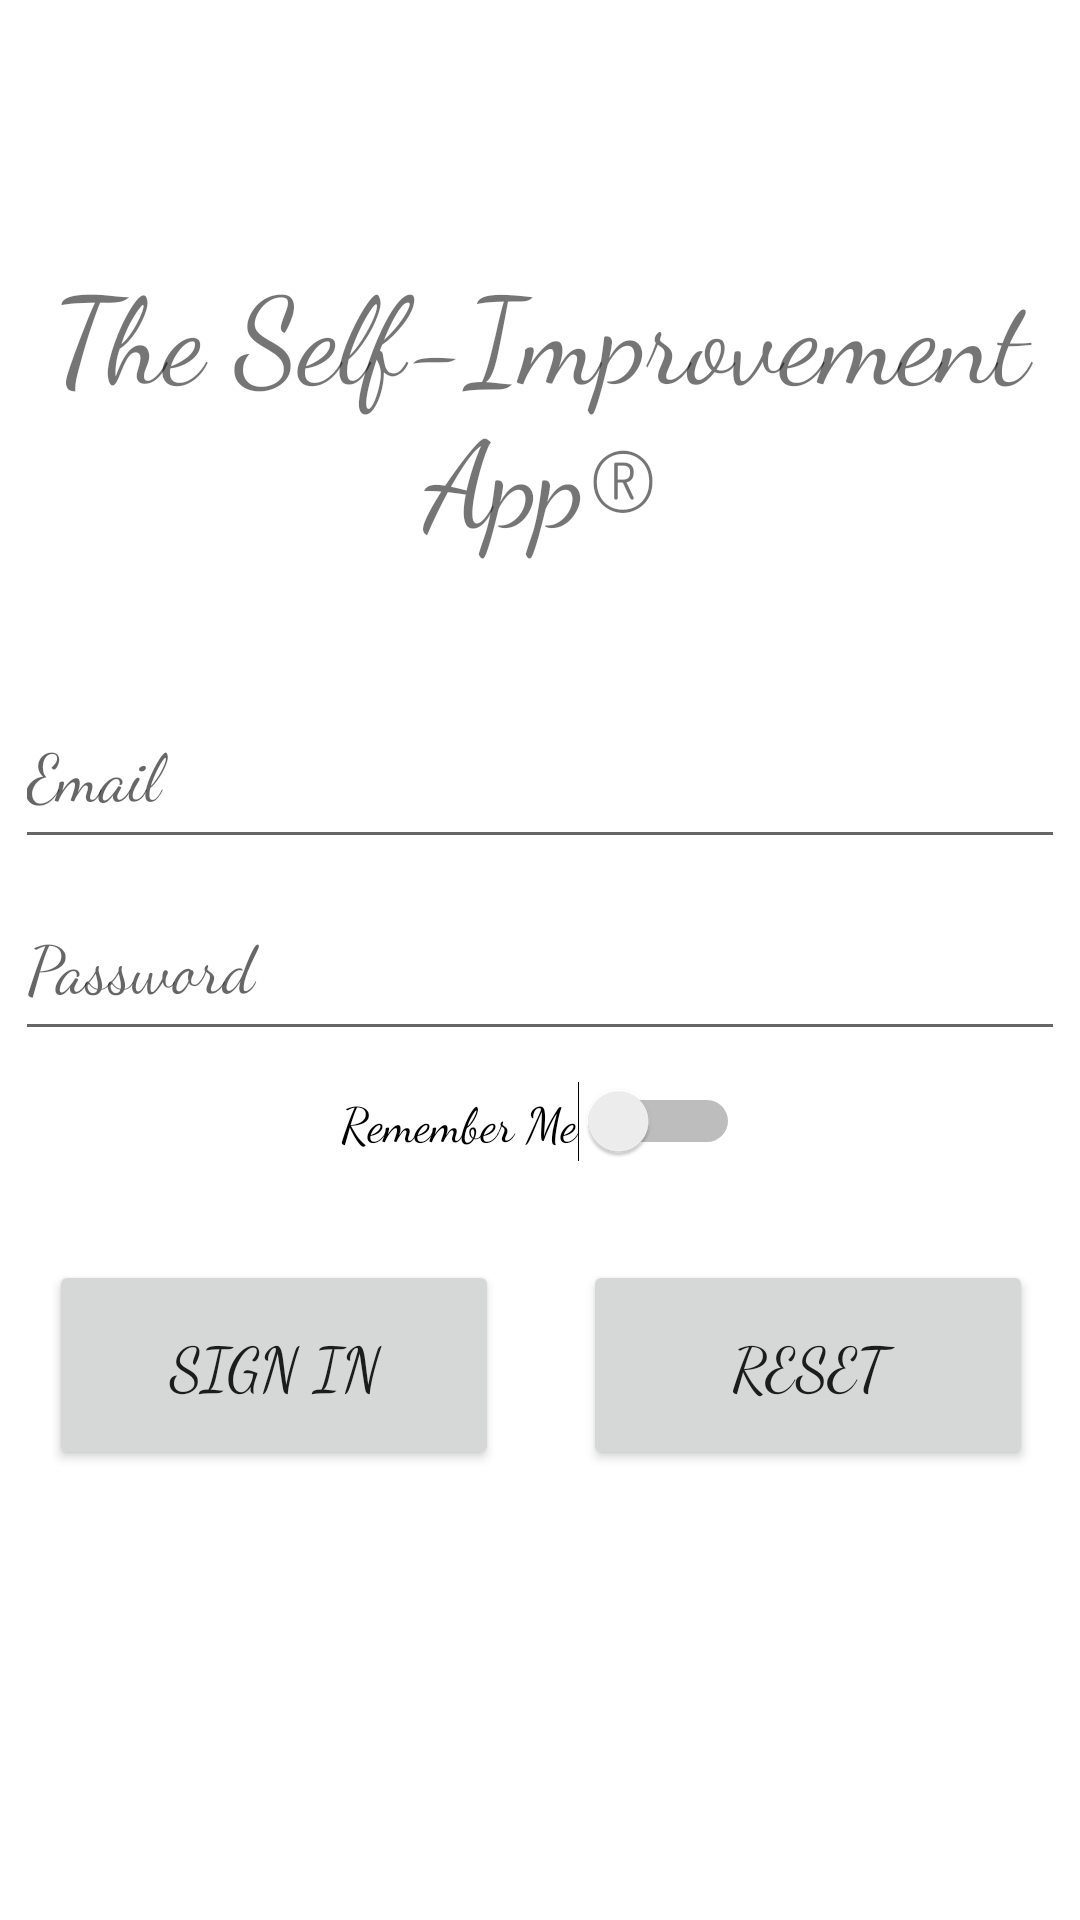

Reconstruct the res/layout file that produces this screen, plus the resources it refers to.
<!-- AndroidManifest.xml: application theme Theme.AndroidProgrammingSemesterProject -->
<!-- res/layout/activity_login.xml -->
<?xml version="1.0" encoding="utf-8"?>
<androidx.constraintlayout.widget.ConstraintLayout xmlns:android="http://schemas.android.com/apk/res/android"
    xmlns:app="http://schemas.android.com/apk/res-auto"
    xmlns:tools="http://schemas.android.com/tools"
    android:layout_width="match_parent"
    android:layout_height="match_parent"
    tools:context=".LoginActivity">

    <TextView
        android:id="@+id/textView3"
        android:layout_width="332dp"
        android:layout_height="97dp"
        android:layout_marginTop="90dp"
        android:fontFamily="cursive"
        android:gravity="center_horizontal|center_vertical"
        android:includeFontPadding="false"
        android:text="The Self-Improvement App®"
        android:textSize="40sp"
        app:layout_constraintEnd_toEndOf="parent"
        app:layout_constraintHorizontal_bias="0.5"
        app:layout_constraintStart_toStartOf="parent"
        app:layout_constraintTop_toTopOf="parent" />

    <Switch
        android:id="@+id/switch1"
        android:layout_width="wrap_content"
        android:layout_height="wrap_content"
        android:layout_marginTop="10dp"
        android:fontFamily="cursive"
        android:text="Remember Me"
        android:textSize="16sp"
        app:layout_constraintEnd_toEndOf="parent"
        app:layout_constraintHorizontal_bias=".5"
        app:layout_constraintStart_toStartOf="parent"
        app:layout_constraintTop_toBottomOf="@+id/editTextTextPassword" />

    <EditText
        android:id="@+id/editTextTextEmailAddress"
        android:layout_width="350dp"
        android:layout_height="60dp"
        android:ems="10"
        android:fontFamily="cursive"
        android:hint="Email"
        android:inputType="textEmailAddress"
        android:textSize="22sp"
        app:layout_constraintBottom_toBottomOf="parent"
        app:layout_constraintEnd_toEndOf="parent"
        app:layout_constraintHorizontal_bias=".5"
        app:layout_constraintStart_toStartOf="parent"
        app:layout_constraintTop_toBottomOf="@+id/textView3"
        app:layout_constraintVertical_bias="0.1" />

    <EditText
        android:id="@+id/editTextTextPassword"
        android:layout_width="350dp"
        android:layout_height="60dp"
        android:layout_marginTop="4dp"
        android:ems="10"
        android:fontFamily="cursive"
        android:hint="Password"
        android:inputType="textPassword"
        android:textSize="22sp"
        app:layout_constraintEnd_toEndOf="parent"
        app:layout_constraintHorizontal_bias=".5"
        app:layout_constraintStart_toStartOf="parent"
        app:layout_constraintTop_toBottomOf="@+id/editTextTextEmailAddress" />

    <androidx.constraintlayout.widget.ConstraintLayout
        android:layout_width="408dp"
        android:layout_height="135dp"
        app:layout_constraintEnd_toEndOf="parent"
        app:layout_constraintStart_toStartOf="parent"
        app:layout_constraintTop_toBottomOf="@+id/switch1">

        <Button
            android:id="@+id/button"
            android:layout_width="150dp"
            android:layout_height="70dp"
            android:layout_marginStart="40dp"
            android:fontFamily="cursive"
            android:text="Sign In"
            android:textSize="20sp"
            app:layout_constraintBottom_toBottomOf="parent"
            app:layout_constraintStart_toStartOf="parent"
            app:layout_constraintTop_toTopOf="parent" />

        <Button
            android:id="@+id/button17"
            android:layout_width="150dp"
            android:layout_height="70dp"
            android:layout_marginEnd="40dp"
            android:fontFamily="cursive"
            android:text="Reset"
            android:textSize="20sp"
            app:layout_constraintBottom_toBottomOf="parent"
            app:layout_constraintEnd_toEndOf="parent"
            app:layout_constraintTop_toTopOf="parent" />
    </androidx.constraintlayout.widget.ConstraintLayout>
</androidx.constraintlayout.widget.ConstraintLayout>
<!-- resources referenced by this layout -->
<resources>
  <style name="Theme.AndroidProgrammingSemesterProject" parent="Theme.MaterialComponents.DayNight.DarkActionBar">
          
          <item name="colorPrimary">@color/purple_500</item>
          <item name="colorPrimaryVariant">@color/purple_700</item>
          <item name="colorOnPrimary">@color/white</item>
          
          <item name="colorSecondary">@color/teal_200</item>
          <item name="colorSecondaryVariant">@color/teal_700</item>
          <item name="colorOnSecondary">@color/black</item>
          
          <item name="android:statusBarColor" tools:targetApi="l">?attr/colorPrimaryVariant</item>
          
      </style>
  <!-- not gathered from this repository: default colours our renderer supplied (Android Studio template values) -->
  <color name="purple_500">#FF6200EE</color>
  <color name="purple_700">#FF3700B3</color>
  <color name="teal_200">#FF03DAC5</color>
  <color name="teal_700">#FF018786</color>
  <color name="black">#FF000000</color>
  <color name="white">#FFFFFFFF</color>
</resources>
